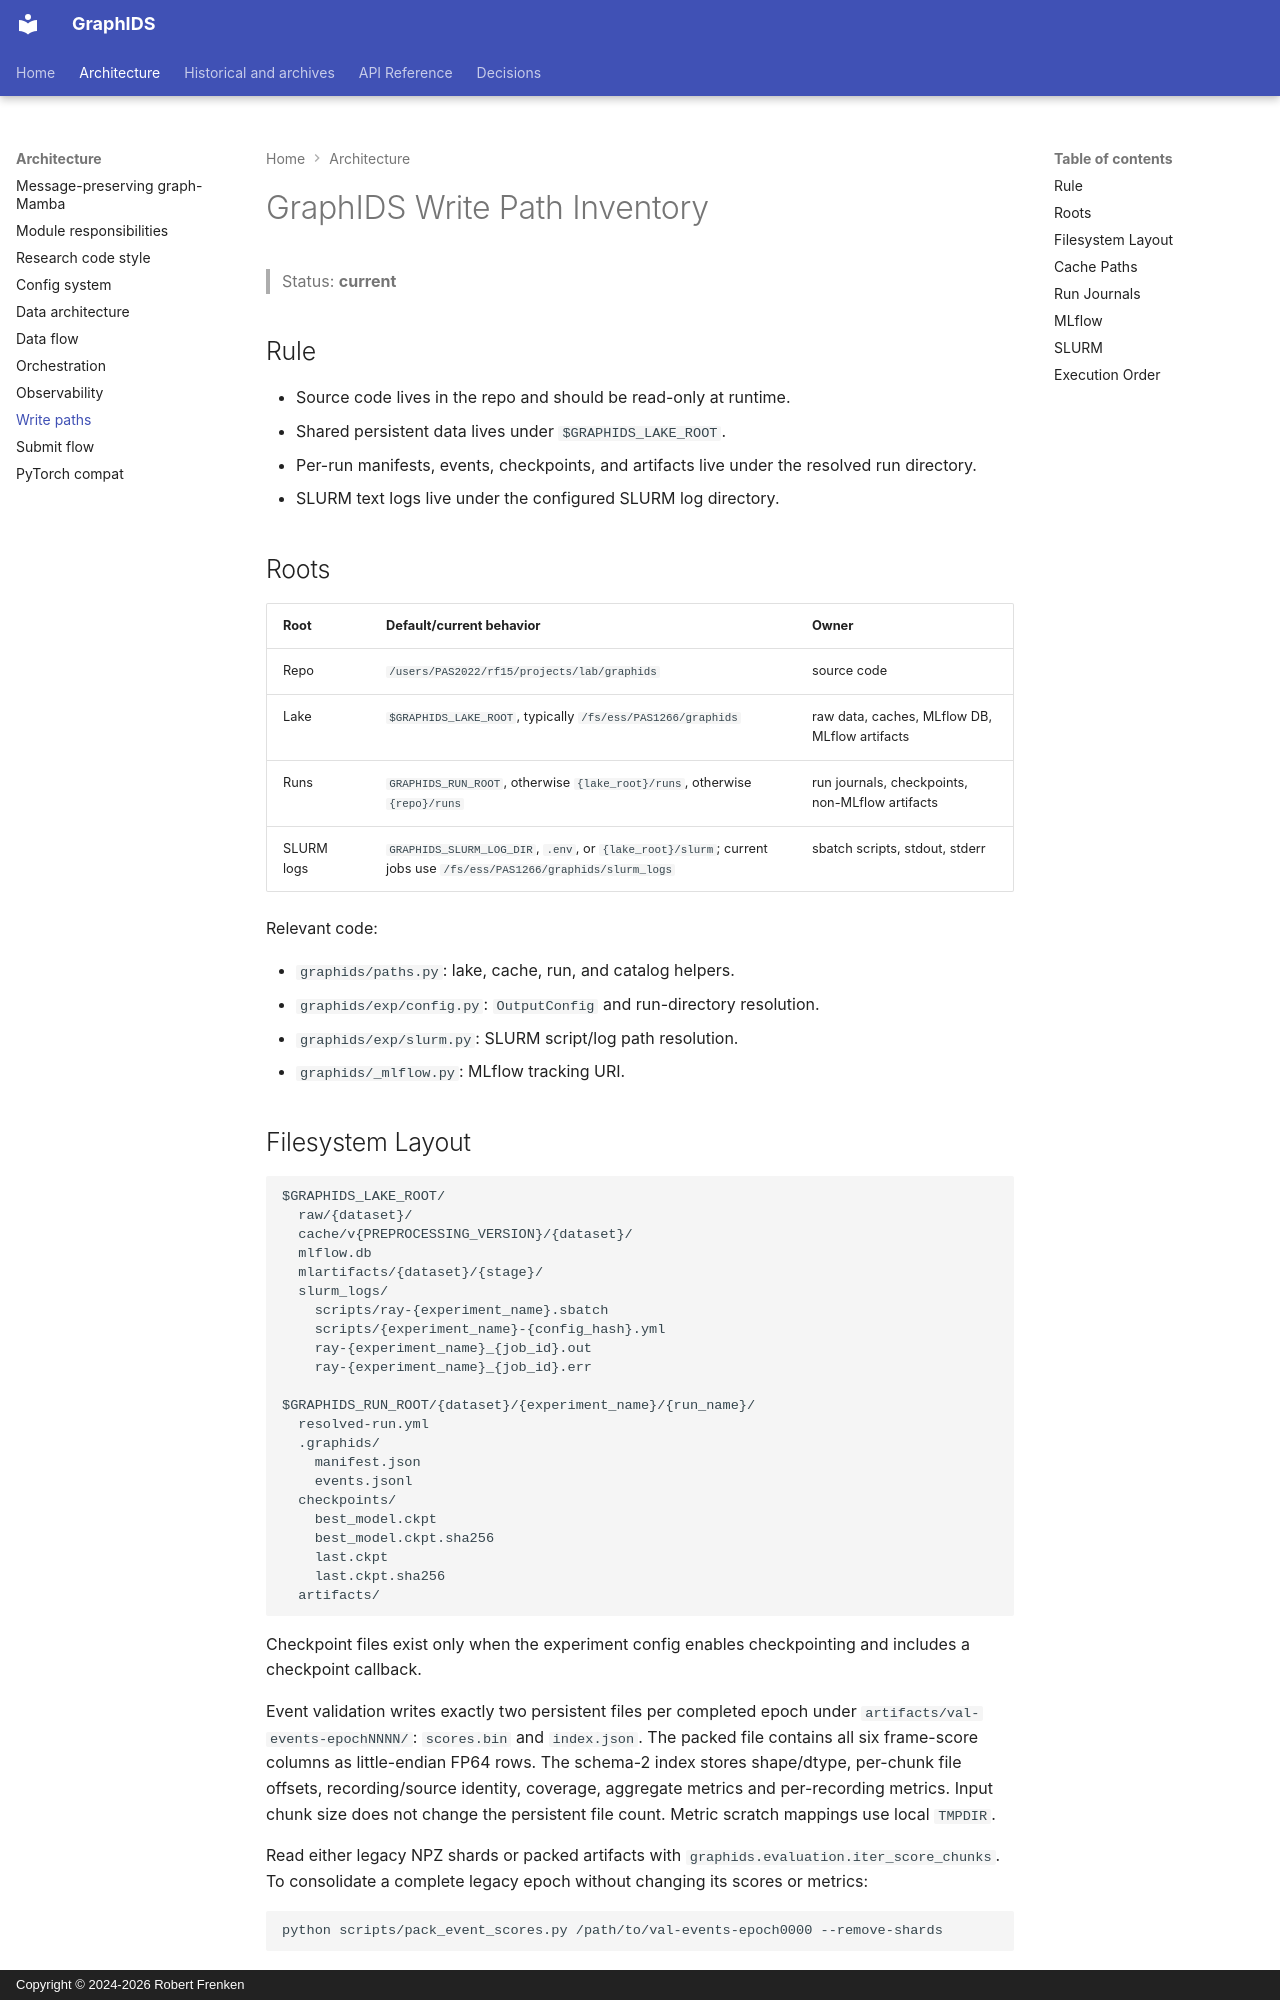

repository: frenken-lab/graphids · page: reference/write-paths/index.html · generator: mkdocs · copyright: Copyright © 2024-2026 Robert Frenken

# GraphIDS Write Path Inventory

> Status: **current**

## Rule

- Source code lives in the repo and should be read-only at runtime.
- Shared persistent data lives under `$GRAPHIDS_LAKE_ROOT`.
- Per-run manifests, events, checkpoints, and artifacts live under the
  resolved run directory.
- SLURM text logs live under the configured SLURM log directory.

## Roots

| Root | Default/current behavior | Owner |
|---|---|---|
| Repo | `/users/PAS2022/rf15/projects/lab/graphids` | source code |
| Lake | `$GRAPHIDS_LAKE_ROOT`, typically `/fs/ess/PAS1266/graphids` | raw data, caches, MLflow DB, MLflow artifacts |
| Runs | `GRAPHIDS_RUN_ROOT`, otherwise `{lake_root}/runs`, otherwise `{repo}/runs` | run journals, checkpoints, non-MLflow artifacts |
| SLURM logs | `GRAPHIDS_SLURM_LOG_DIR`, `.env`, or `{lake_root}/slurm`; current jobs use `/fs/ess/PAS1266/graphids/slurm_logs` | sbatch scripts, stdout, stderr |

Relevant code:

- `graphids/paths.py`: lake, cache, run, and catalog helpers.
- `graphids/exp/config.py`: `OutputConfig` and run-directory resolution.
- `graphids/exp/slurm.py`: SLURM script/log path resolution.
- `graphids/_mlflow.py`: MLflow tracking URI.
